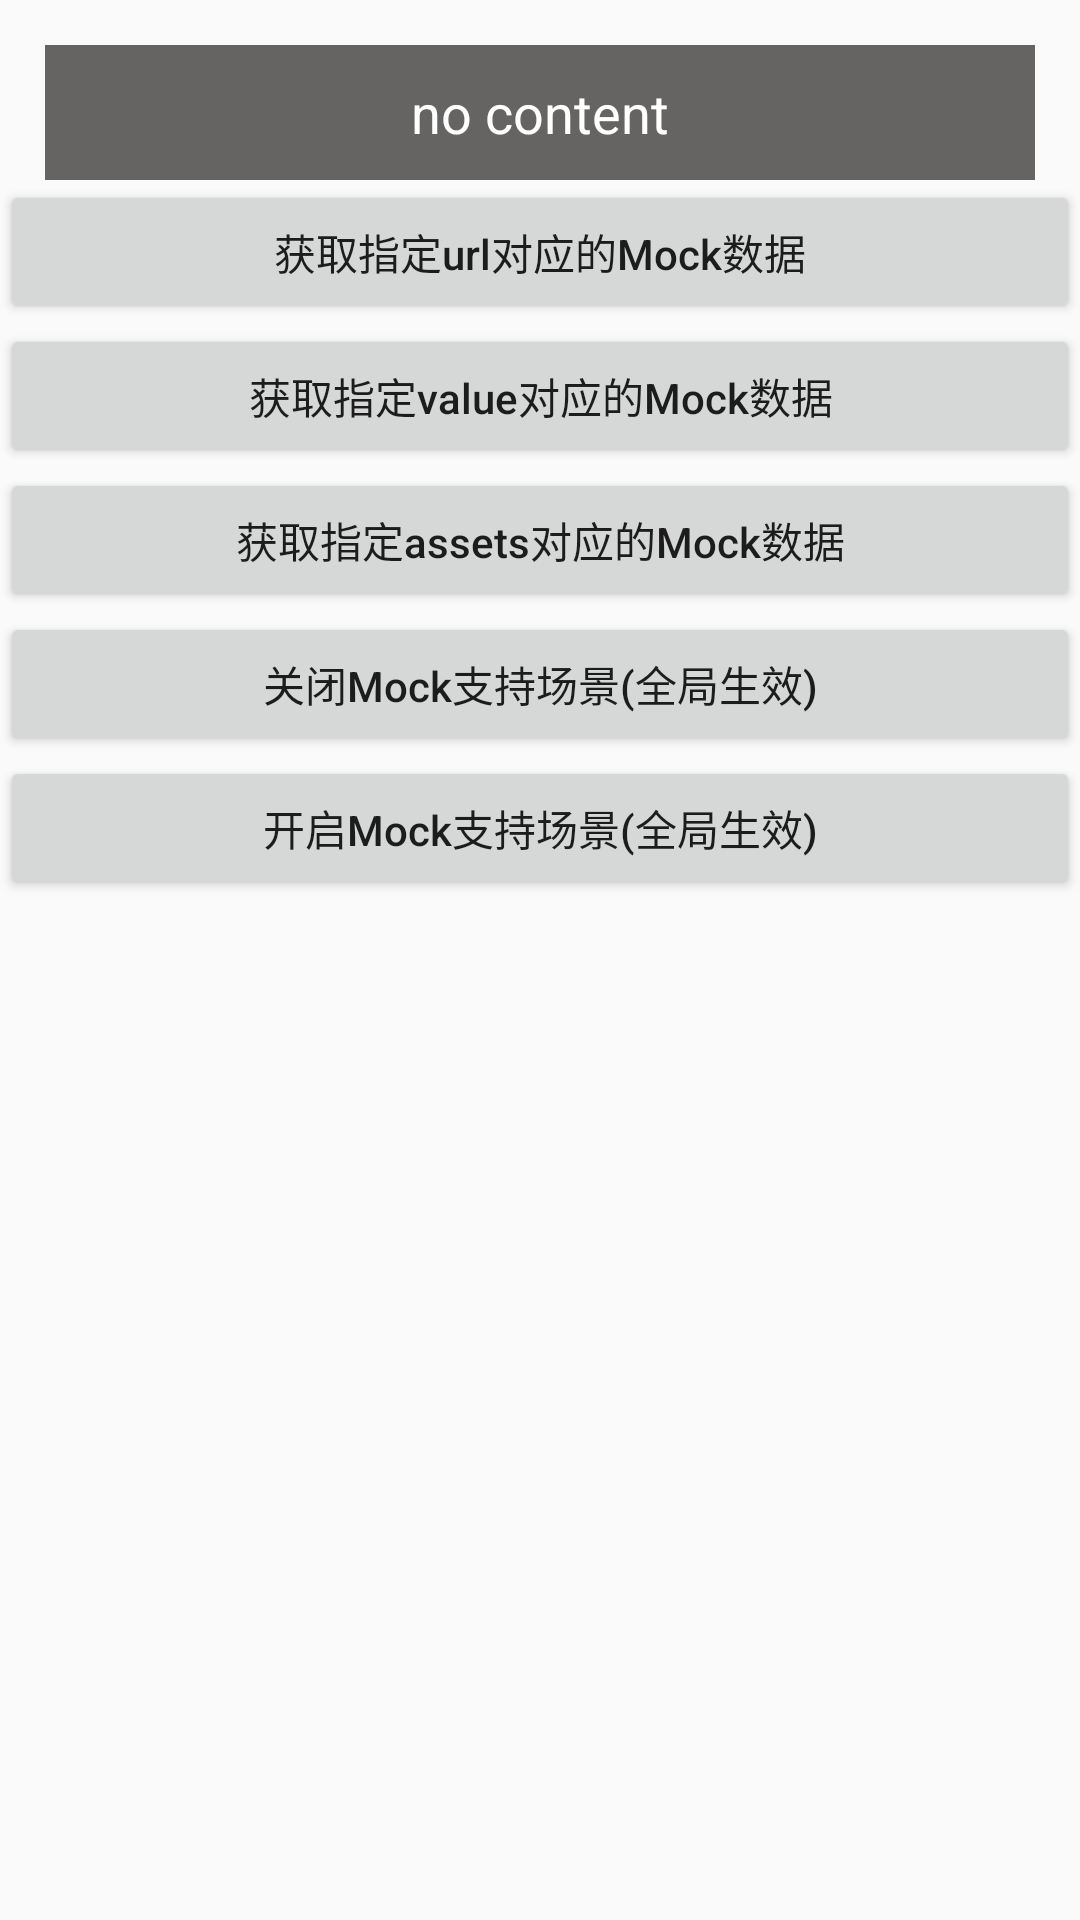

Produce the Android XML layout that renders to this screen, including the resource entries it uses.
<!-- AndroidManifest.xml: application theme AppTheme -->
<!-- res/layout/activity_mock_http_view.xml -->
<?xml version="1.0" encoding="utf-8"?>
<LinearLayout
    xmlns:android="http://schemas.android.com/apk/res/android"
    android:layout_width="match_parent"
    android:layout_height="match_parent"
    android:orientation="vertical">

    <TextView
        android:id="@+id/mockModeValue"
        android:layout_width="match_parent"
        android:layout_height="wrap_content"
        android:layout_marginLeft="15dp"
        android:layout_marginRight="15dp"
        android:layout_marginTop="15dp"
        android:background="#666363"
        android:gravity="center"
        android:minHeight="45dp"
        android:padding="5dp"
        android:text="no content"
        android:textColor="#ffffffff"
        android:textSize="18dp" />

    <Button
        android:id="@+id/getMockByUrl"
        android:layout_width="match_parent"
        android:layout_height="wrap_content"
        android:text="获取指定url对应的Mock数据"
        android:textAllCaps="false"/>

    <Button
        android:id="@+id/getMockByValue"
        android:layout_width="match_parent"
        android:layout_height="wrap_content"
        android:text="获取指定value对应的Mock数据"
        android:textAllCaps="false"/>

    <Button
        android:id="@+id/getMockByAssets"
        android:layout_width="match_parent"
        android:layout_height="wrap_content"
        android:text="获取指定assets对应的Mock数据"
        android:textAllCaps="false"/>

    <Button
        android:id="@+id/closeMockSupport"
        android:layout_width="match_parent"
        android:layout_height="wrap_content"
        android:text="关闭Mock支持场景(全局生效)"
        android:textAllCaps="false"/>

    <Button
        android:id="@+id/openMockSupport"
        android:layout_width="match_parent"
        android:layout_height="wrap_content"
        android:text="开启Mock支持场景(全局生效)"
        android:textAllCaps="false"/>

</LinearLayout>
<!-- resources referenced by this layout -->
<resources>
  <style name="AppTheme" parent="Theme.AppCompat.Light.DarkActionBar">
          
          <item name="colorPrimary">@color/colorPrimary</item>
          <item name="colorPrimaryDark">@color/colorPrimaryDark</item>
          <item name="colorAccent">@color/colorAccent</item>
  
          
          <item name="prompt">@style/PromptStyle</item>
      </style>
  <style name="PromptStyle">
          
          <item name="promptProgressLayout">@style/ProgressLayoutStyle</item>
          <item name="promptProgressIndicator">@style/ProgressIndicator</item>
          <item name="promptProgressText">@style/PromptText</item>
      </style>
  <style name="ProgressLayoutStyle" parent="LayoutPadding">
          <item name="android:background">@drawable/prompt_toast_background</item>
      </style>
  <style name="ProgressIndicator">
          <item name="android:layout_width">24dp</item>
          <item name="android:layout_height">24dp</item>
          <item name="android:layout_marginRight">4dp</item>
      </style>
  <style name="PromptText">
          <item name="android:textColor">@android:color/white</item>
          <item name="android:textSize">16sp</item>
      </style>
  <style name="LayoutPadding">
          <item name="android:paddingLeft">24dp</item>
          <item name="android:paddingTop">16dp</item>
          <item name="android:paddingRight">24dp</item>
          <item name="android:paddingBottom">16dp</item>
      </style>
  <!-- not gathered from this repository: default colours our renderer supplied (Android Studio template values) -->
  <color name="colorPrimary">#FF6200EE</color>
  <color name="colorPrimaryDark">#FF3700B3</color>
  <color name="colorAccent">#FF03DAC5</color>
</resources>
